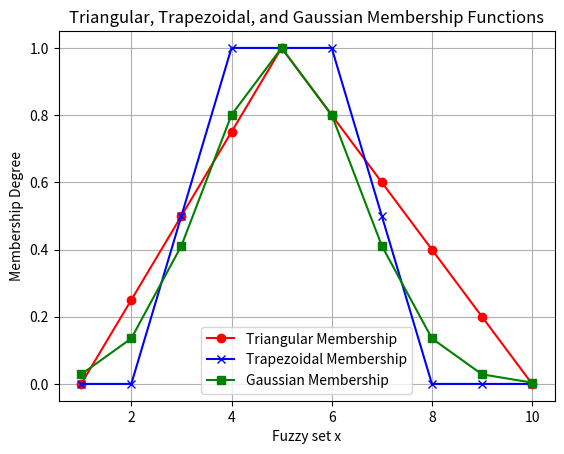

This chart was generated by the following Python code:
import numpy as np
import matplotlib.pyplot as plt

# Define Fuzzy Set x ranging between [1-10]
x = np.arange(1, 11)

# Triangular Membership Function
def triangular(a, b, m, x):
    if x <= a or x >= b:
        return 0
    elif a < x <= m:
        return (x - a) / (m - a)
    elif m < x < b:
        return (b - x) / (b - m)

# Trapezoidal Membership Function
def trapezoidal(a, b, c, d, x):
    if x <= a or x >= d:
        return 0
    elif a < x <= b:
        return (x - a) / (b - a)  # Increasing slope
    elif b < x <= c:
        return 1  # Constant at 1
    elif c < x < d:
        return (d - x) / (d - c)  # Decreasing slope

# Gaussian Membership Function
def gaussian(c, sigma, x):
    return np.exp(-((x - c) ** 2) / (2 * sigma ** 2))

# Parameters for the triangular, trapezoidal, and gaussian functions
a_triangular = 1
b_triangular = 10
m_triangular = 5

a_trapezoidal = 2
b_trapezoidal = 4
c_trapezoidal = 6
d_trapezoidal = 8

c_gaussian = 5  # Mean of Gaussian
sigma_gaussian = 1.5  # Standard deviation of Gaussian

# Calculate membership values
mu_x_triangular = np.array([triangular(a_triangular, b_triangular, m_triangular, val) for val in x])
mu_x_trapezoidal = np.array([trapezoidal(a_trapezoidal, b_trapezoidal, c_trapezoidal, d_trapezoidal, val) for val in x])
mu_x_gaussian = np.array([gaussian(c_gaussian, sigma_gaussian, val) for val in x])

# Plot all three functions
plt.plot(x, mu_x_triangular, marker='o', color='r', label='Triangular Membership')
plt.plot(x, mu_x_trapezoidal, marker='x', color='b', label='Trapezoidal Membership')
plt.plot(x, mu_x_gaussian, marker='s', color='g', label='Gaussian Membership')

# Adding titles and labels
plt.title('Triangular, Trapezoidal, and Gaussian Membership Functions')
plt.xlabel('Fuzzy set x')
plt.ylabel('Membership Degree')
plt.legend()
plt.grid(True)

# Show the plot
plt.show()

# Print the membership values
print(f"Triangular Membership Function: {mu_x_triangular}")
print(f"Trapezoidal Membership Function: {mu_x_trapezoidal}")
print(f"Gaussian Membership Function: {mu_x_gaussian}")
